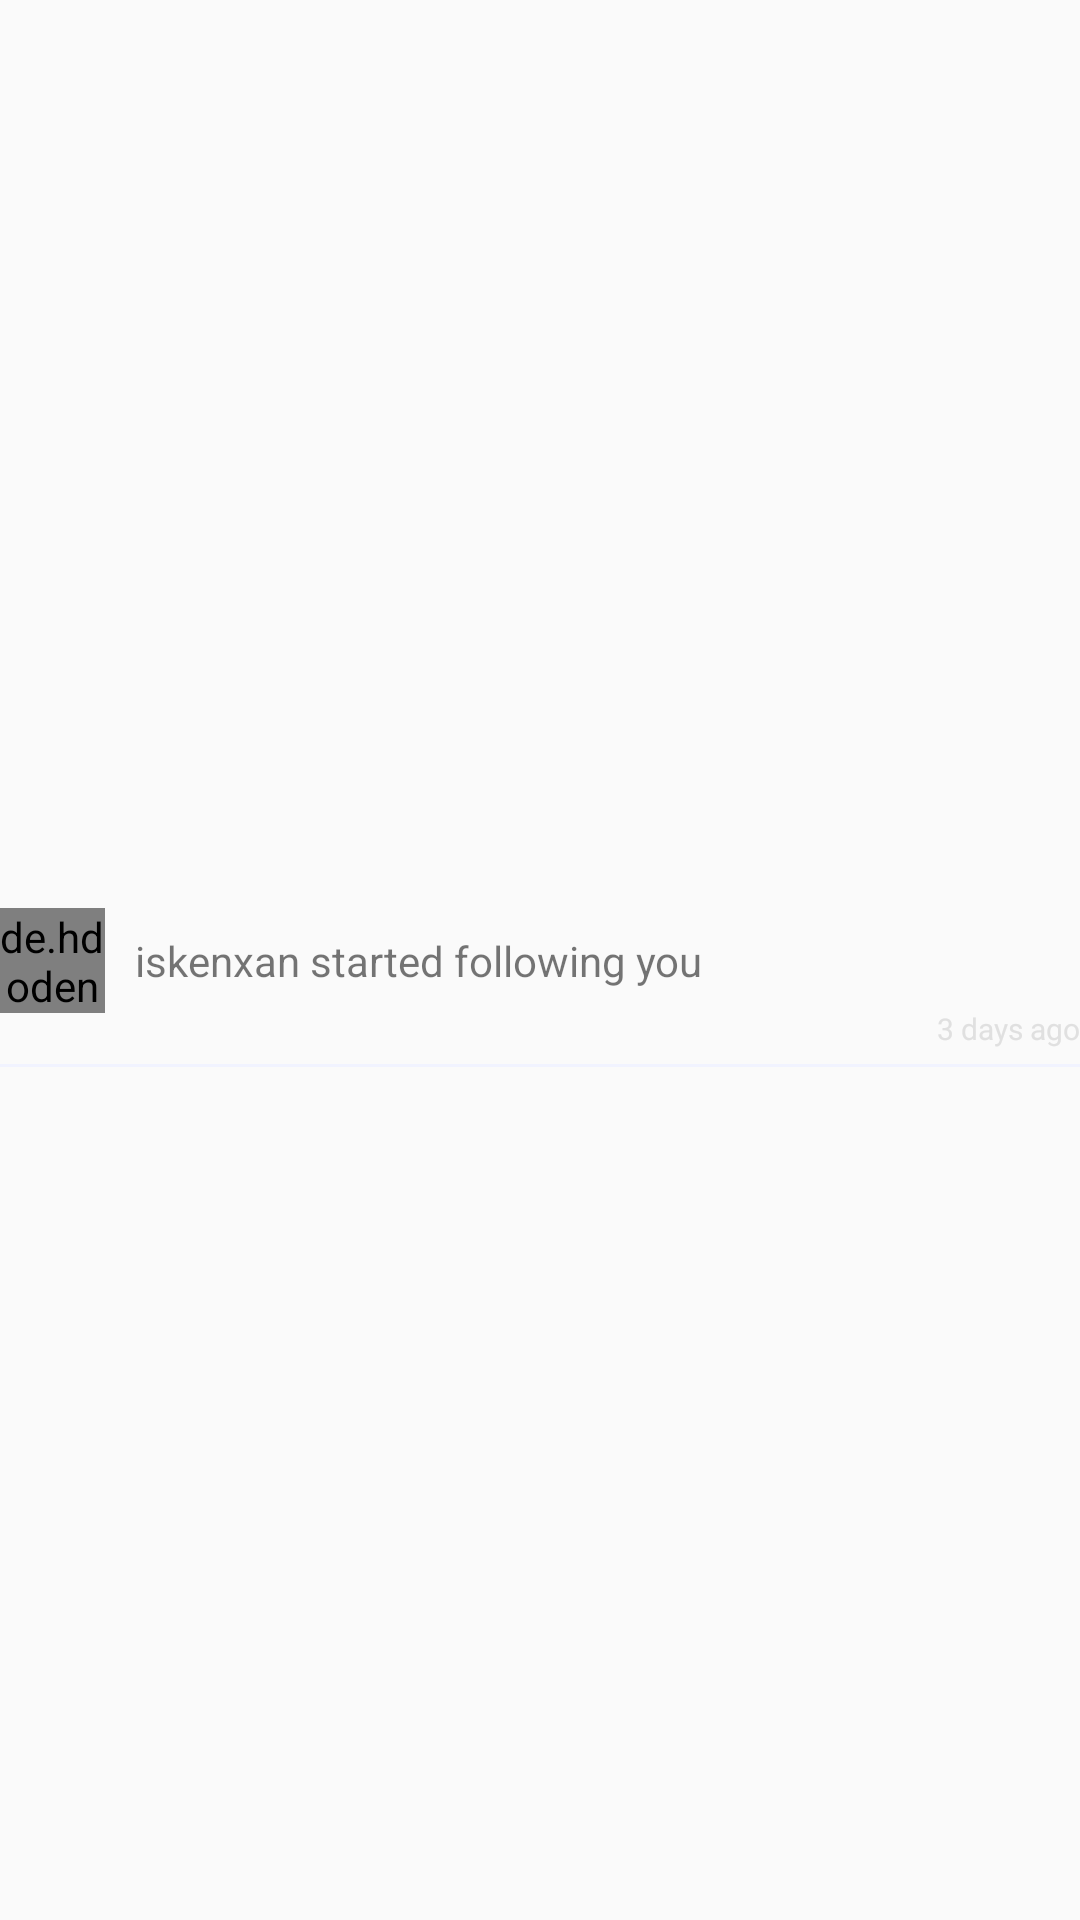

Write the Android layout XML for this screen, with the resource values it uses.
<!-- AndroidManifest.xml: application theme AppTheme -->
<!-- res/layout/notification_list_item.xml -->
<?xml version="1.0" encoding="utf-8"?>
<android.support.constraint.ConstraintLayout xmlns:android="http://schemas.android.com/apk/res/android"
    android:layout_width="match_parent"
    android:layout_height="75dp"
    android:layout_marginTop="10dp"
    xmlns:app="http://schemas.android.com/apk/res-auto">
    
    <de.hdodenhof.circleimageview.CircleImageView
        android:id="@+id/notificationItemCircleImageView"
        android:layout_width="35dp"
        android:layout_height="35dp"
        app:layout_constraintTop_toTopOf="parent"
        app:layout_constraintBottom_toBottomOf="parent"
        android:src="@drawable/ic_profile_placeholder"/>
    <TextView
        android:layout_width="0dp"
        android:layout_height="wrap_content"
        android:id="@+id/notificationItemTextView"
        app:layout_constraintTop_toTopOf="parent"
        app:layout_constraintBottom_toBottomOf="parent"
        android:layout_marginLeft="10dp"
        android:text="iskenxan started following you"
        app:layout_constraintStart_toEndOf="@id/notificationItemCircleImageView"
        app:layout_constraintEnd_toStartOf="@id/notificationItemIconImageView"
        android:layout_marginRight="10dp"/>
    <ImageView
        android:layout_width="18dp"
        android:layout_height="18dp"
        android:id="@+id/notificationItemIconImageView"
        app:layout_constraintTop_toTopOf="parent"
        app:layout_constraintBottom_toBottomOf="parent"
        android:layout_marginLeft="10dp"
        app:layout_constraintEnd_toEndOf="parent"/>
    <TextView
        android:layout_width="wrap_content"
        android:layout_height="wrap_content"
        app:layout_constraintEnd_toEndOf="parent"
        android:layout_marginTop="7dp"
        android:id="@+id/notificationItemDate"
        android:textColor="@color/lightGray"
        android:textSize="10sp"
        app:layout_constraintTop_toBottomOf="@+id/notificationItemIconImageView"
        android:text="3 days ago"/>
    <View
        android:layout_width="match_parent"
        android:layout_height="1dp"
        android:background="@color/colorBg"
        android:layout_marginTop="5dp"
        app:layout_constraintTop_toBottomOf="@id/notificationItemDate"/>


</android.support.constraint.ConstraintLayout>
<!-- resources referenced by this layout -->
<resources>
  <color name="colorBg">#F1F3FF</color>
  <color name="lightGray">#E0E0E0</color>
  <!-- drawable ic_profile_placeholder: vector/xml drawable (drawable, 3961 chars, omitted) -->
  <style name="AppTheme" parent="Theme.AppCompat.Light.NoActionBar">
          <item name="colorPrimary">@color/colorPrimary</item>
          <item name="colorPrimaryDark">@color/colorPrimaryDark</item>
          <item name="colorAccent">@color/colorAccent</item>
          <item name="android:windowActivityTransitions">true</item>
          <item name="android:windowEnterTransition">@android:transition/slide_right</item>
          <item name="android:windowExitTransition">@android:transition/slide_left</item>
      </style>
  <color name="colorPrimary">#7175B5</color>
  <color name="colorPrimaryDark">#4A2E9D</color>
  <color name="colorAccent">#FF595E</color>
</resources>
